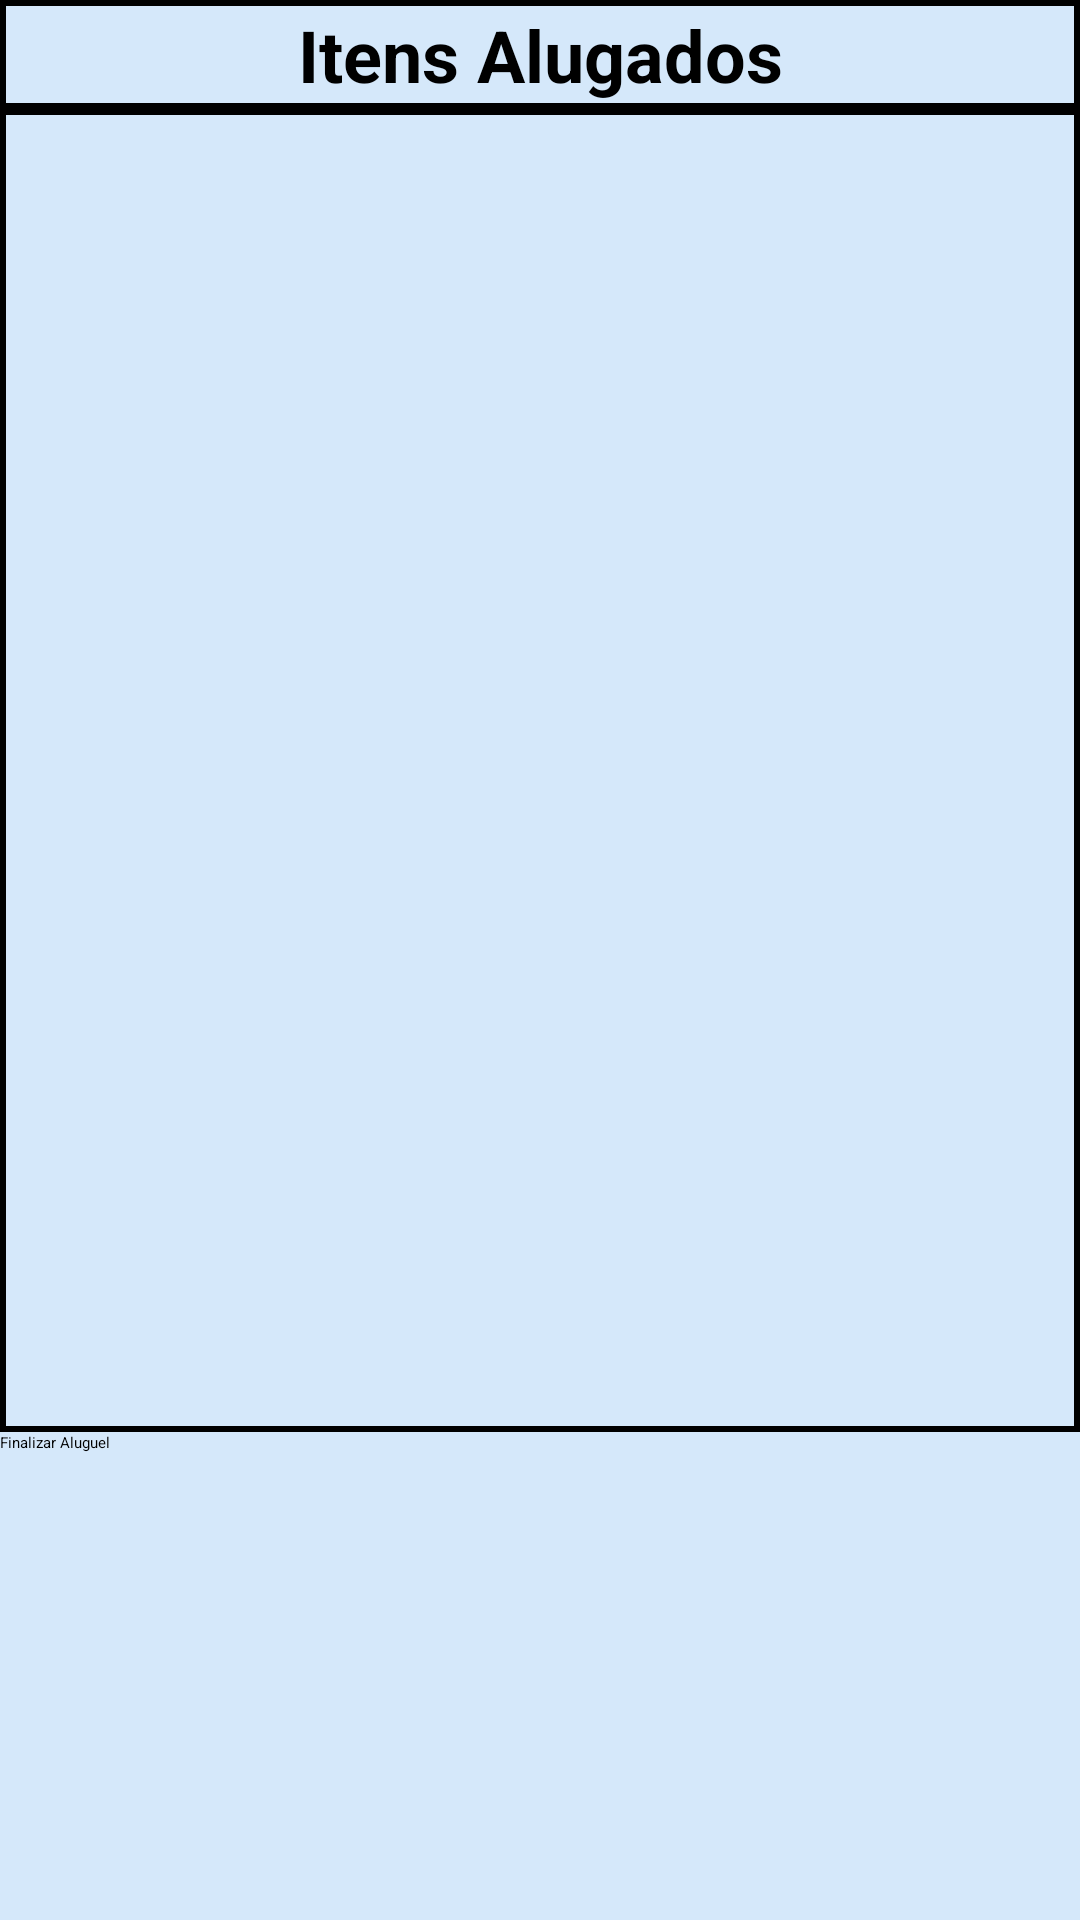

Reconstruct the res/layout file that produces this screen, plus the resources it refers to.
<!-- AndroidManifest.xml: application theme Theme.TCC -->
<!-- res/layout/activity_detalhes_aluguel.xml -->
<?xml version="1.0" encoding="utf-8"?>
<ScrollView xmlns:android="http://schemas.android.com/apk/res/android"
    xmlns:app="http://schemas.android.com/apk/res-auto"
    android:layout_width="match_parent"
    android:background="@color/blue_light"
    android:layout_height="match_parent">

    <LinearLayout
        android:layout_width="match_parent"
        android:layout_height="wrap_content"
        android:orientation="vertical">

        <TextView
            android:id="@+id/textView42"
            android:layout_width="match_parent"
            android:layout_height="wrap_content"
            android:background="@drawable/borda_recycleview"
            android:text="Itens Alugados"
            android:textAlignment="center"
            android:textSize="24sp"
            android:textStyle="bold" />

        <androidx.recyclerview.widget.RecyclerView
            android:id="@+id/recycleViewItensAlugados"
            android:layout_width="match_parent"
            android:layout_height="441dp"
            android:background="@drawable/borda_recycleview" />

        <ImageButton
            android:id="@+id/idDeletarAluguel"
            android:layout_width="match_parent"
            android:layout_height="wrap_content"
            app:srcCompat="@drawable/excluir" />

        <ImageButton
            android:id="@+id/idEditarAluguel"
            android:layout_width="match_parent"
            android:layout_height="wrap_content"
            app:srcCompat="@drawable/editar" />

        <Button
            android:id="@+id/buttonFinalizarAluguel"
            android:layout_width="match_parent"
            android:layout_height="wrap_content"
            android:allowUndo="false"
            android:backgroundTint="@color/Button"
            android:text="Finalizar Aluguel" />
    </LinearLayout>
</ScrollView>
<!-- resources referenced by this layout -->
<resources>
  <color name="Button">#2196F3 </color>
  <color name="blue_light">#D5E8FA</color>
  <!-- drawable borda_recycleview (drawable) -->
  <?xml version="1.0" encoding="utf-8"?>
  <shape xmlns:android="http://schemas.android.com/apk/res/android">
      <solid android:color="@android:color/transparent"/>
      <stroke android:width="2dp" android:color="@android:color/black"/>
      <padding
          android:left="2dp"
          android:top="2dp"
          android:right="2dp"
          android:bottom="2dp"/>
  </shape>
  <style name="Theme.TCC" parent="Base.Theme.TCC">
      
      <item name="android:navigationBarColor">@android:color/transparent</item>
      <item name="android:statusBarColor">@android:color/transparent</item>
      <item name="android:windowLightStatusBar">?attr/isLightTheme</item>
    </style>
</resources>
